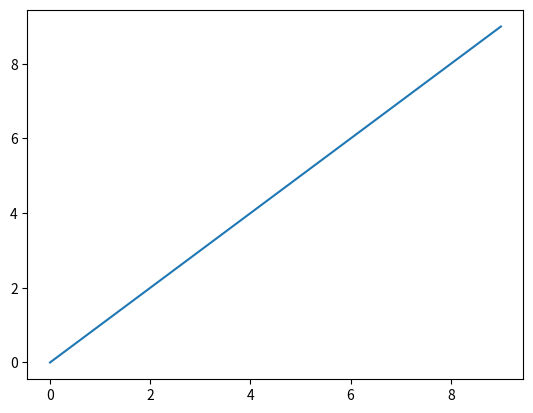
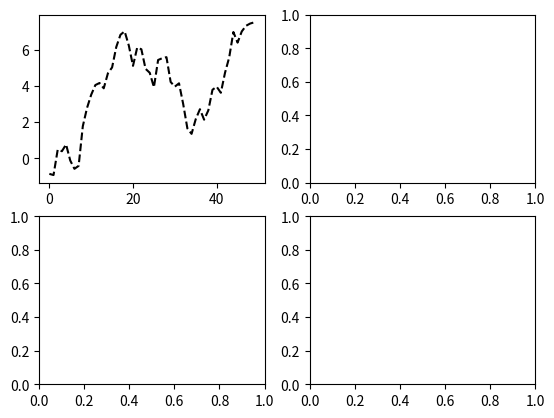

Reproduce these figures in Python, in order.
# -*- coding: utf-8 -*-
"""
Created on Fri Dec 20 13:00:27 2019

@author: anyuwei1
"""

# -*- coding: utf-8 -*-
"""
Spyder Editor

This is a temporary script file.
"""
import matplotlib.pyplot as plt
import numpy as np
plt.plot(np.arange(10))
fig=plt.figure()

ax1=fig.add_subplot(2,2,1)
from numpy.random import randn
plt.plot(randn(50).cumsum(),'k--')
ax1=fig.add_subplot(2,2,2)
ax1=fig.add_subplot(2,2,3)
ax1=fig.add_subplot(2,2,4)
print(randn(10).cumsum())
fig,axes=plt.subplots(2,3)
fig=plt.figure()
ax1=fig.add_subplot(2,2,2)
ax2=fig.add_subplot(2,2,3)
from numpy.random import randn
# fig,axes=plt.subplots(2,2,sharex=True,sharey=True)
# for i in range(2):
#     for j in range(2):
#         axes[i,j].hist(randn(500),bins=50,color='k',alpha=0.5)
# plt.subplots_adjust(wspace=0,hspace=0)
# fig=plt.figure()
# plt.plot(randn(30).cumsum(),'ko--')
# plt.plot(randn(30).cumsum(),color='k',linestyle='dashed',marker='o')
# data=randn(30).cumsum()
# fig=plt.figure()
# plt.plot(data,'k--',label='Default')
# fig=plt.figure()
# plt.plot(data,'k--',drawstyle='steps-post',label='steps-post')
# fig=plt.figure()
# plt.legend(loc='best')
# fig=plt.figure()
# ax=fig.add_subplot(1,1,1)
# ax.plot(randn(1000).cumsum())
# ticks=ax.set_xticks([0,250,500,750,1000])
# labels=ax.set_xticklabels(['one','two','three','four','five'],rotation=30,fontsize='small')
# ax.set_title('My first matplotlib plot')
# ax.set_xlabel('Stages')
# fig=plt.figure();ax=fig.add_subplot(1,1,1)
# ax.plot(randn(1000).cumsum(),'k',label='one')
# ax.plot(randn(1000).cumsum(),'k--',label='two')
# ax.plot(randn(1000).cumsum(),'k.',label='three')
# ax.legend(loc='best')
# import matplotlib.pyplot as plt
# fig=plt.figure()
# ax=fig.add_subplot()
# ax=fig.add_subplot(1,1,1)
# import numpy as np
# t=np.arange(0,5,0.01)
# s=np.cos(2*np.pi*t)
# line,=ax.plot(t,s,lw=2)
# ax.annotate('local max',xy=(2,1),xytext=(3,1.5),\
#             arrowprops=dict(facecolor='black',shrink=0.05),)
# ax.set_ylim(-2,2)
# fig=plt.figure()
# ax=fig.add_subplot(1,1,1)
# rect=plt.Rectangle((0.2,0.75),0.8,0.25,color='k',alpha=0.3)
# circ=plt.Circle((0.7,0.2),0.1,color='b',alpha=0.3)
# pgon=plt.Polygon([[0.15,0.15],[0.35,0.6],[0.2,0.8]],color='g',alpha=0.5)
# ax.add_patch(rect)
# ax.add_patch(circ)
# ax.add_patch(pgon)
# from pandas import Series,DataFrame
# import numpy as np
# s=Series(np.random.randn(10).cumsum(),index=np.arange(0,100,10))
# s.plot()
# df=DataFrame(np.random.randn(10,4).cumsum(0),columns=['A','B','C','D'],index=np.arange(0,100,10))
# print(df)
# df.plot()
# fig,axes=plt.subplots(2,1)
# df = Series(np.random.rand(16),index = list('abcdefghijklmnop'))
# df.plot(kind='bar',ax=axes[0],color='k',alpha=0.7)
# df.plot(kind='barh',ax=axes[1],color='k',alpha=0.7)
# from pandas import Series,DataFrame
# import pandas as pd
# import matplotlib.pyplot as plt
# import numpy as np
# import scipy
# comp1=np.random.normal(0,1,size=200)   #生成一个高斯分布的概率密度函数
# comp2=np.random.normal(10,2,size=200)  #生成一个高斯分布的概率密度函数
# values=Series(np.concatenate([comp1,comp2]))   #将两个图拼接
# fig=plt.figure()
# values.hist(bins=100,alpha=0.3,color='k',density=True)   #生成直方图
# values.plot(kind='kde',style='k--')   #这一步需要用到第三方库scipy，所以要提前安装scipy，
# import numpy as np
# import matplotlib.pyplot as plt
# N=50
# fig = plt.figure()
# x=np.random.rand(N)
# y=np.random.rand(N)
# colors=np.random.rand(N)
# area=(30*np.random.rand(N))**2
# plt.scatter(x,y,s=area,c=colors,alpha=0.5)